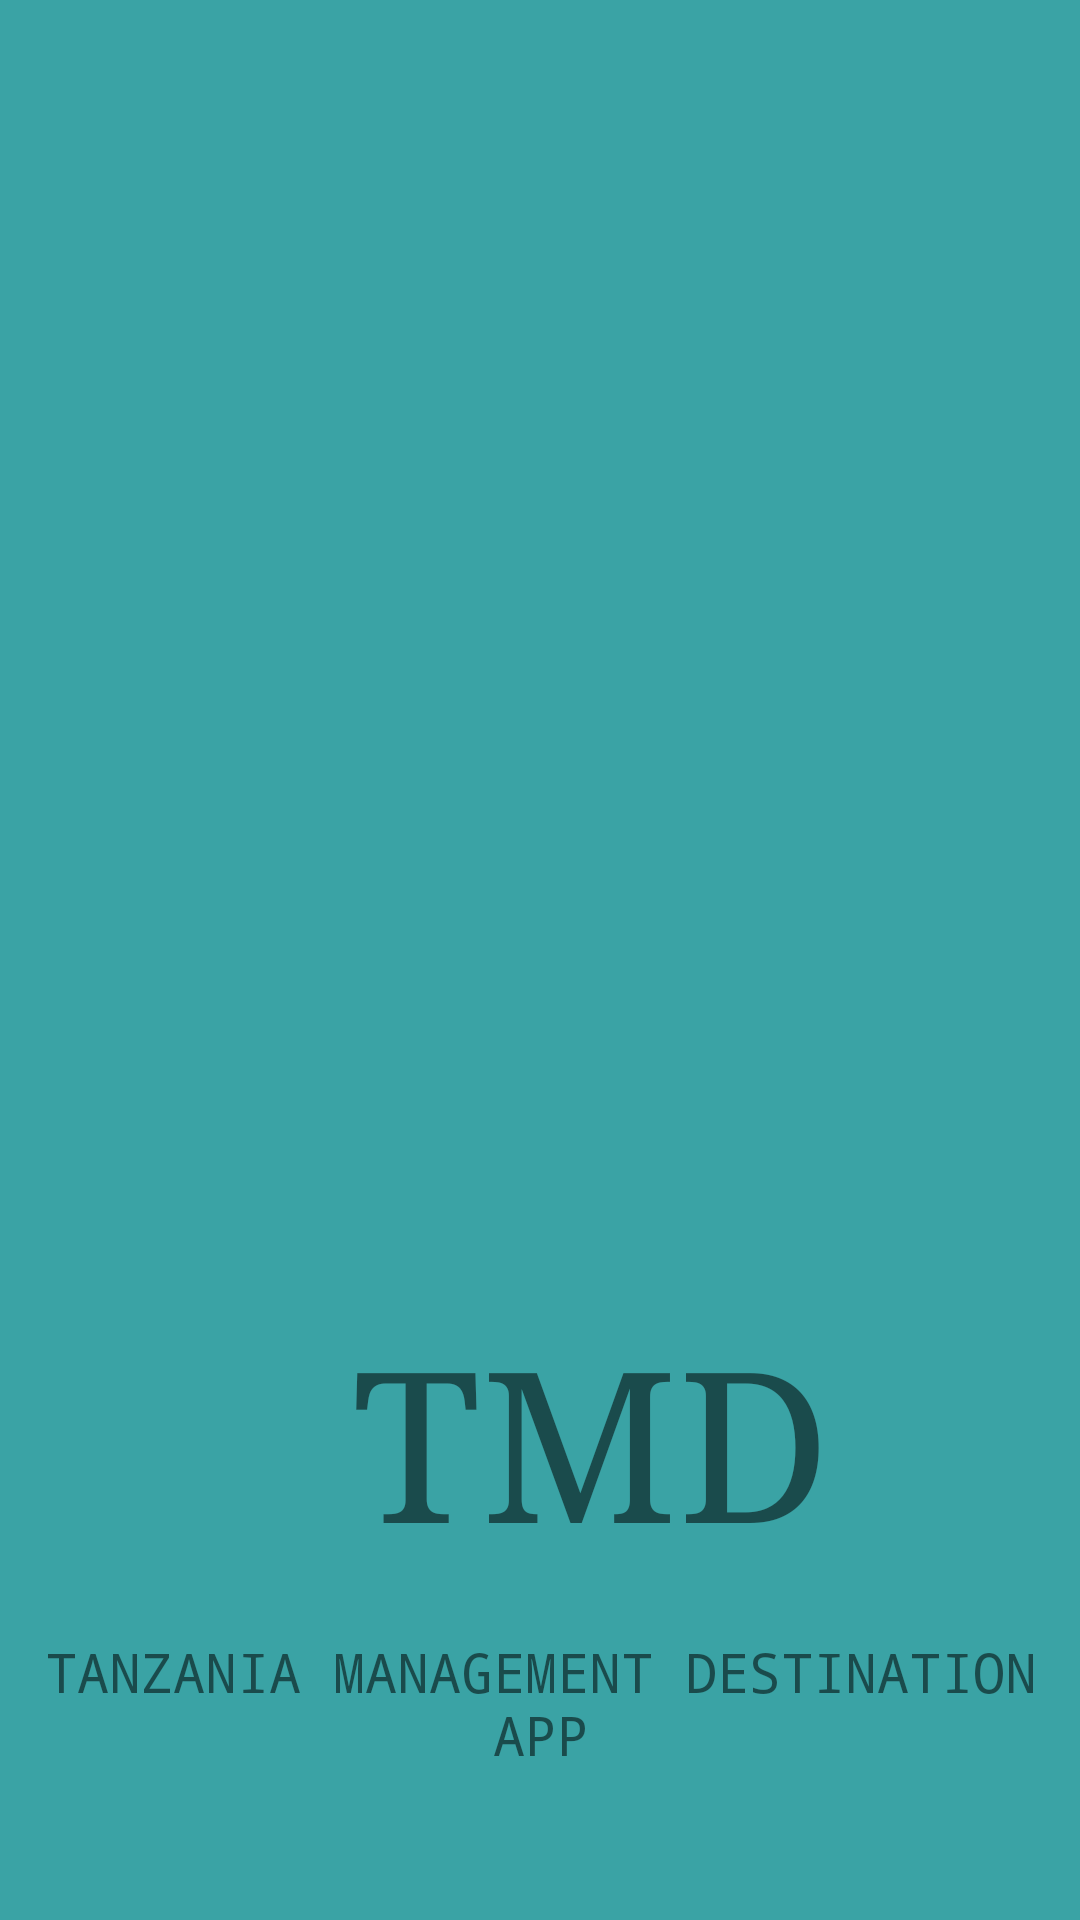

Layout XML and referenced resources for this Android screen:
<!-- AndroidManifest.xml: application theme Theme.TDMA -->
<!-- res/layout/activity_main.xml -->
<?xml version="1.0" encoding="utf-8"?>
<androidx.constraintlayout.widget.ConstraintLayout xmlns:android="http://schemas.android.com/apk/res/android"
    xmlns:app="http://schemas.android.com/apk/res-auto"
    xmlns:tools="http://schemas.android.com/tools"
    android:layout_width="match_parent"
    android:layout_height="match_parent"
    android:background="@color/green"
    tools:context=".MainActivity">

    <TextView
        android:id="@+id/textView"
        android:layout_width="394dp"
        android:layout_height="78dp"
        android:layout_marginBottom="16dp"
        android:fontFamily="serif"
        android:text="TMD"
        android:textAlignment="center"
        android:textSize="70sp"
        android:transitionName="logo_text"
        app:layout_constraintBottom_toTopOf="@+id/textView2"
        app:layout_constraintEnd_toEndOf="parent"
        app:layout_constraintHorizontal_bias="0.0"
        app:layout_constraintStart_toStartOf="parent"
        app:layout_constraintTop_toBottomOf="@+id/imageView" />

    <TextView
        android:id="@+id/textView2"
        android:layout_width="375dp"
        android:layout_height="46dp"
        android:layout_marginBottom="32dp"
        android:fontFamily="monospace"
        android:text="TANZANIA MANAGEMENT DESTINATION  APP"
        android:textAlignment="center"
        android:textSize="18sp"
        app:layout_constraintBottom_toBottomOf="parent"
        app:layout_constraintEnd_toEndOf="parent"
        app:layout_constraintStart_toStartOf="parent"
        app:layout_constraintTop_toBottomOf="@+id/textView" />

    <ImageView
        android:id="@+id/imageView"
        android:layout_width="295dp"
        android:layout_height="336dp"
        android:layout_marginStart="10dp"
        android:layout_marginTop="32dp"
        android:layout_marginEnd="10dp"
        android:layout_marginBottom="32dp"
        android:src="@drawable/tig1"
        android:transitionName="logo_image"
        app:layout_constraintBottom_toTopOf="@+id/textView"
        app:layout_constraintEnd_toEndOf="parent"
        app:layout_constraintHorizontal_bias="0.49"
        app:layout_constraintStart_toStartOf="parent"
        app:layout_constraintTop_toTopOf="parent" />

</androidx.constraintlayout.widget.ConstraintLayout>
<!-- resources referenced by this layout -->
<resources>
  <color name="green">#3AA3A5</color>
  <style name="Theme.TDMA" parent="Theme.MaterialComponents.DayNight.NoActionBar">
          
          <item name="colorPrimary">@color/purple_500</item>
          <item name="colorPrimaryVariant">@color/purple_700</item>
          <item name="colorOnPrimary">@color/white</item>
          
          <item name="colorSecondary">@color/teal_200</item>
          <item name="colorSecondaryVariant">@color/teal_700</item>
          <item name="colorOnSecondary">@color/black</item>
          
          <item name="android:statusBarColor" tools:targetApi="l">?attr/colorPrimaryVariant</item>
          
      </style>
  <color name="purple_500">#FF6200EE</color>
  <color name="purple_700">#FF3700B3</color>
  <color name="white">#FFFFFFFF</color>
  <color name="teal_200">#FF03DAC5</color>
  <color name="teal_700">#FF018786</color>
  <color name="black">#FF000000</color>
</resources>
